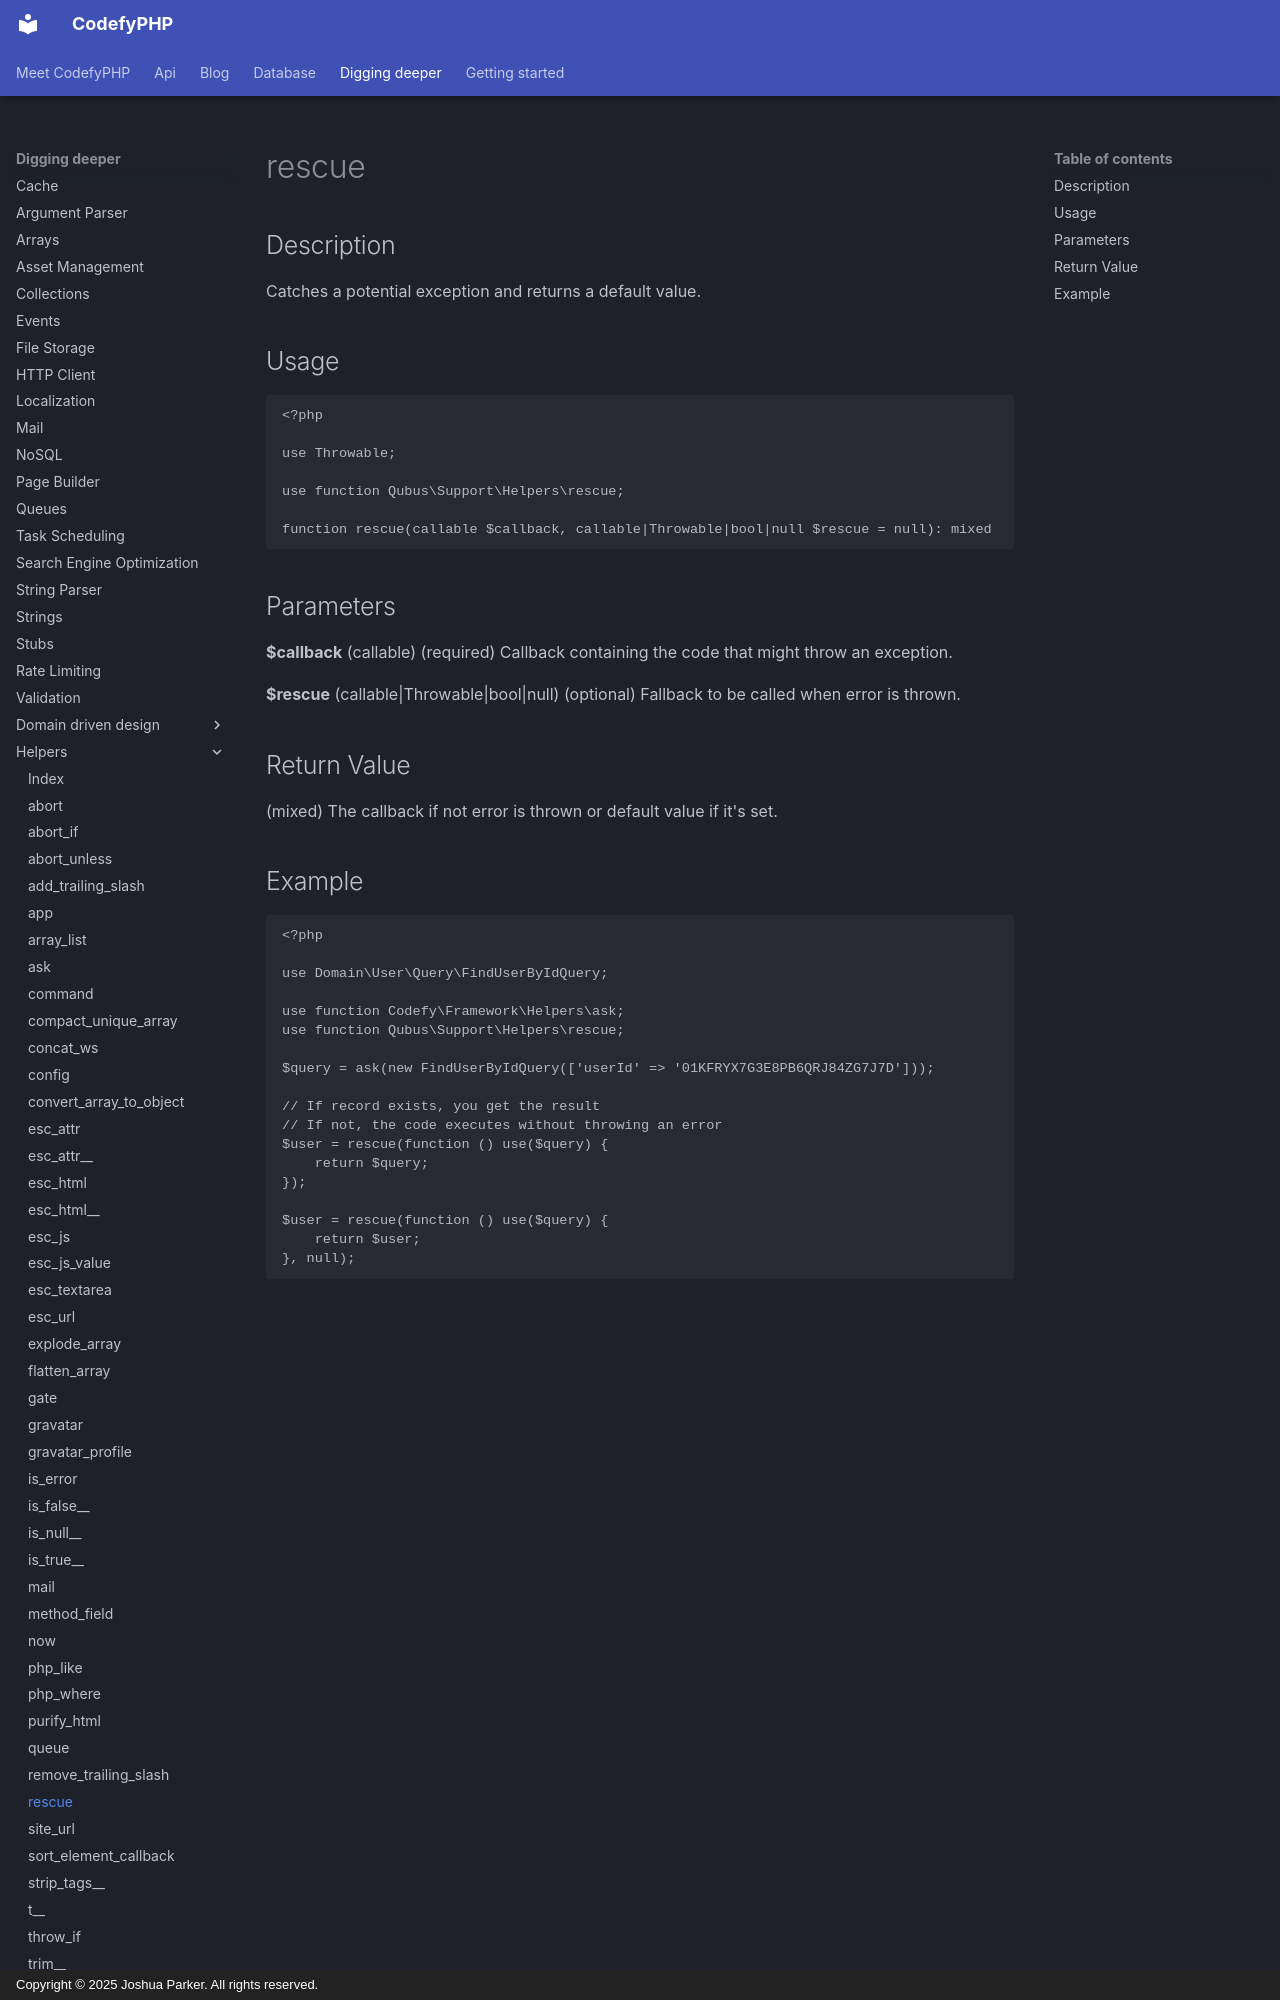

repository: codefyphp/docs · page: digging-deeper/helpers/rescue/index.html · generator: mkdocs · copyright: Copyright © 2025 Joshua Parker. All rights reserved.

---
title: rescue
sidebar_title: rescue
summary: Run a PHP callback, catch a potential exception, and return a callable or default fallback value with the rescue helper.
keywords: rescue-helper,exception-handling,php-fallback
---

Description
-----------

Catches a potential exception and returns a default value.

Usage
-----

```php
<?php

use Throwable;

use function Qubus\Support\Helpers\rescue;

function rescue(callable $callback, callable|Throwable|bool|null $rescue = null): mixed
```

Parameters
----------

**$callback** (callable) (required) Callback containing the code that might throw an exception.

**$rescue** (callable|Throwable|bool|null) (optional) Fallback to be called when error is thrown.

Return Value
------------

(mixed) The callback if not error is thrown or default value if it's set.
